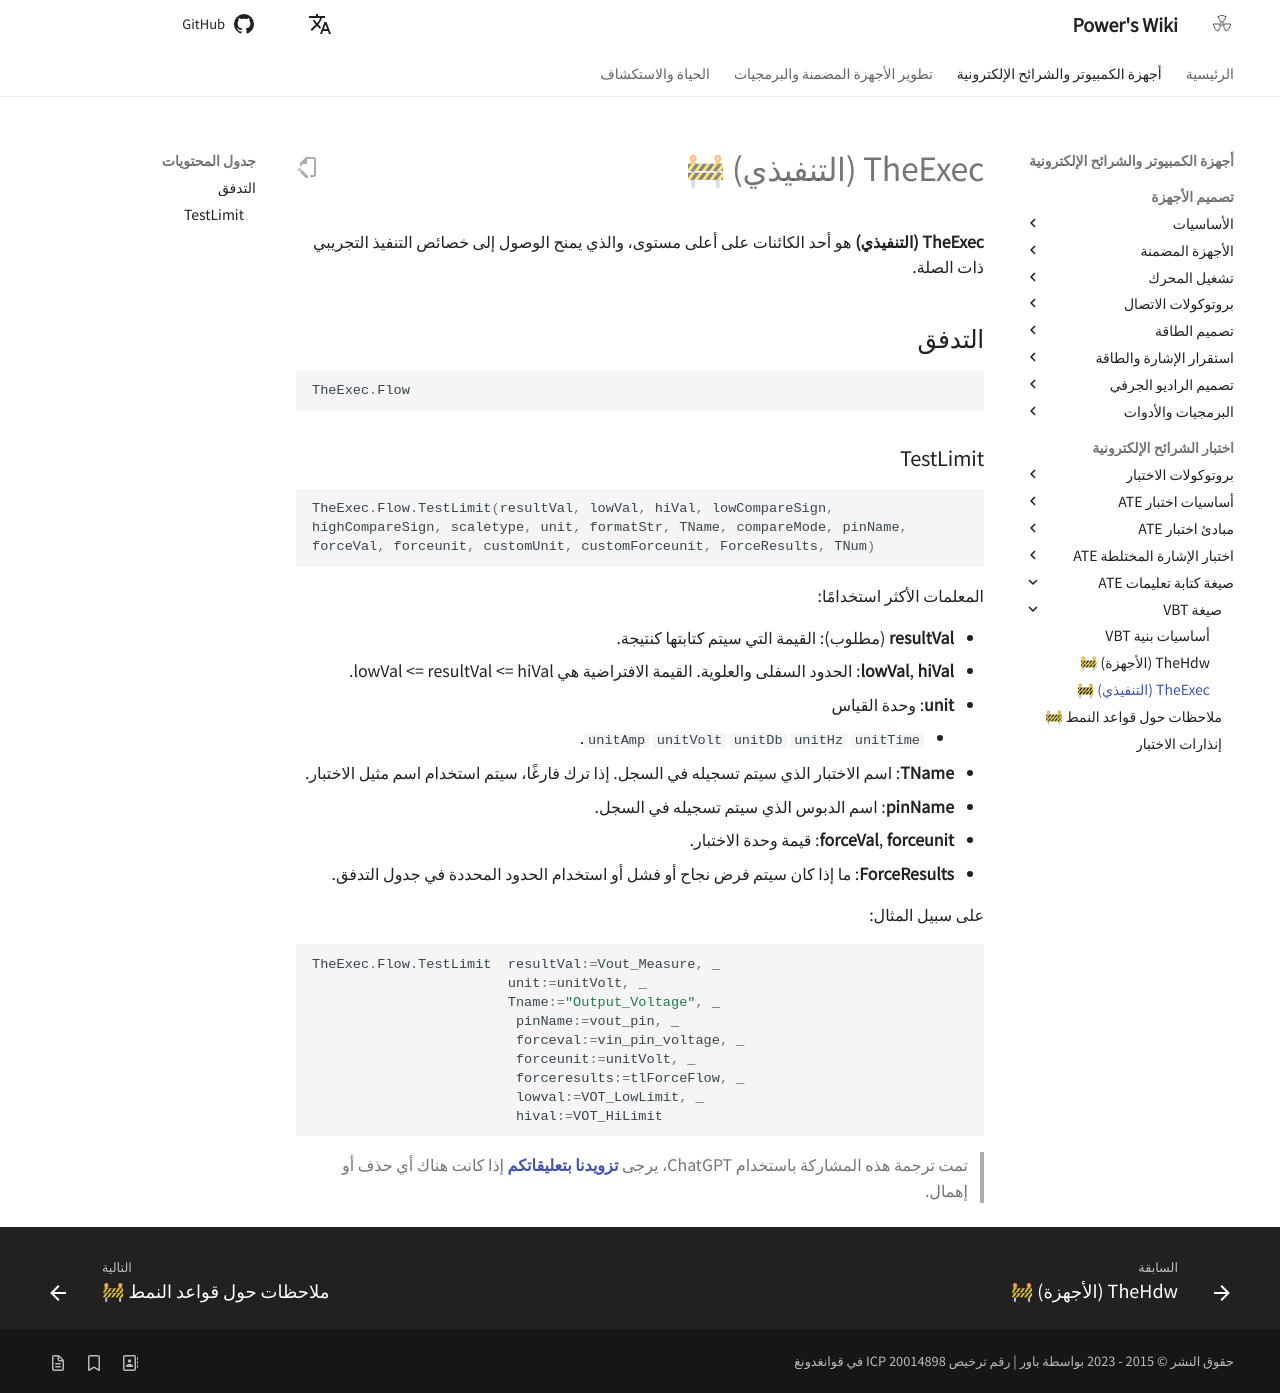

repository: linyuxuanlin/Wiki_MkDocs · page: ar/TheExec(The_Executive)/index.html · generator: mkdocs

# TheExec (التنفيذي) 🚧

**TheExec (التنفيذي)** هو أحد الكائنات على أعلى مستوى، والذي يمنح الوصول إلى خصائص التنفيذ التجريبي ذات الصلة.

## التدفق

```vbscript
TheExec.Flow
```

### TestLimit

```vbscript
TheExec.Flow.TestLimit(resultVal, lowVal, hiVal, lowCompareSign,
highCompareSign, scaletype, unit, formatStr, TName, compareMode, pinName,
forceVal, forceunit, customUnit, customForceunit, ForceResults, TNum)
```

المعلمات الأكثر استخدامًا:

- **resultVal** (مطلوب): القيمة التي سيتم كتابتها كنتيجة.
- **lowVal**, **hiVal**: الحدود السفلى والعلوية. القيمة الافتراضية هي lowVal <= resultVal <= hiVal.
- **unit**: وحدة القياس
  - `unitAmp` `unitVolt` `unitDb` `unitHz` `unitTime`.
- **TName**: اسم الاختبار الذي سيتم تسجيله في السجل. إذا ترك فارغًا، سيتم استخدام اسم مثيل الاختبار.
- **pinName**: اسم الدبوس الذي سيتم تسجيله في السجل.
- **forceVal**, **forceunit**: قيمة وحدة الاختبار.
- **ForceResults**: ما إذا كان سيتم فرض نجاح أو فشل أو استخدام الحدود المحددة في جدول التدفق.

على سبيل المثال:

```vbscript
TheExec.Flow.TestLimit  resultVal:=Vout_Measure, _
                        unit:=unitVolt, _
                        Tname:="Output_Voltage", _
                         pinName:=vout_pin, _
                         forceval:=vin_pin_voltage, _
                         forceunit:=unitVolt, _
                         forceresults:=tlForceFlow, _
                         lowval:=VOT_LowLimit, _
                         hival:=VOT_HiLimit
```

> تمت ترجمة هذه المشاركة باستخدام ChatGPT، يرجى [**تزويدنا بتعليقاتكم**](https://github.com/linyuxuanlin/Wiki_MkDocs/issues/new) إذا كانت هناك أي حذف أو إهمال.
